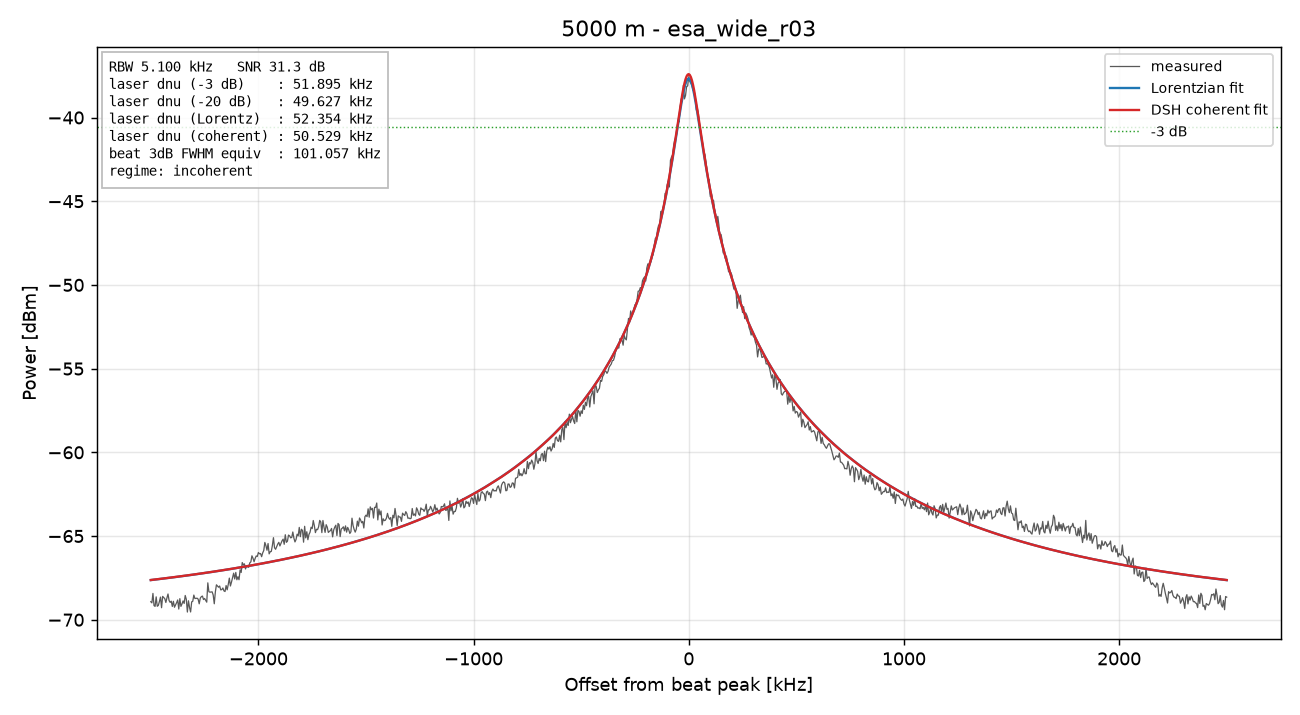

Values plotted in this chart, from the file beside it:
freq_Hz, power_dBm
77500000, -68.92
77505000, -68.99
77510000, -68.43
77515000, -69.16
77520000, -69.2
77525000, -68.63
77530000, -69.2
77535000, -69.15
77540000, -68.91
77545000, -68.65
77550000, -69.28
77555000, -68.6
77560000, -68.67
77565000, -68.74
77570000, -68.97
77575000, -68.69
77580000, -68.46
77585000, -68.85
77590000, -68.96
77595000, -68.89
77600000, -69.21
77605000, -68.9
77610000, -69.26
77615000, -69.12
77620000, -68.98
77625000, -68.82
77630000, -69.36
77635000, -68.74
77640000, -69.2
77645000, -69.06
77650000, -68.87
77655000, -69.03
77660000, -68.55
77665000, -68.78
77670000, -69.54
77675000, -68.87
77680000, -69.27
77685000, -69.54
77690000, -68.93
77695000, -68.9
77700000, -68.53
77705000, -68.73
77710000, -68.73
77715000, -68.71
77720000, -68.77
77725000, -69.05
77730000, -68.71
77735000, -68.62
77740000, -68.59
77745000, -68.79
77750000, -68.73
77755000, -68.85
77760000, -68.95
77765000, -67.8
77770000, -68.33
77775000, -68.35
77780000, -68.35
77785000, -68.33
77790000, -68.52
77795000, -69.05
... 941 more rows
